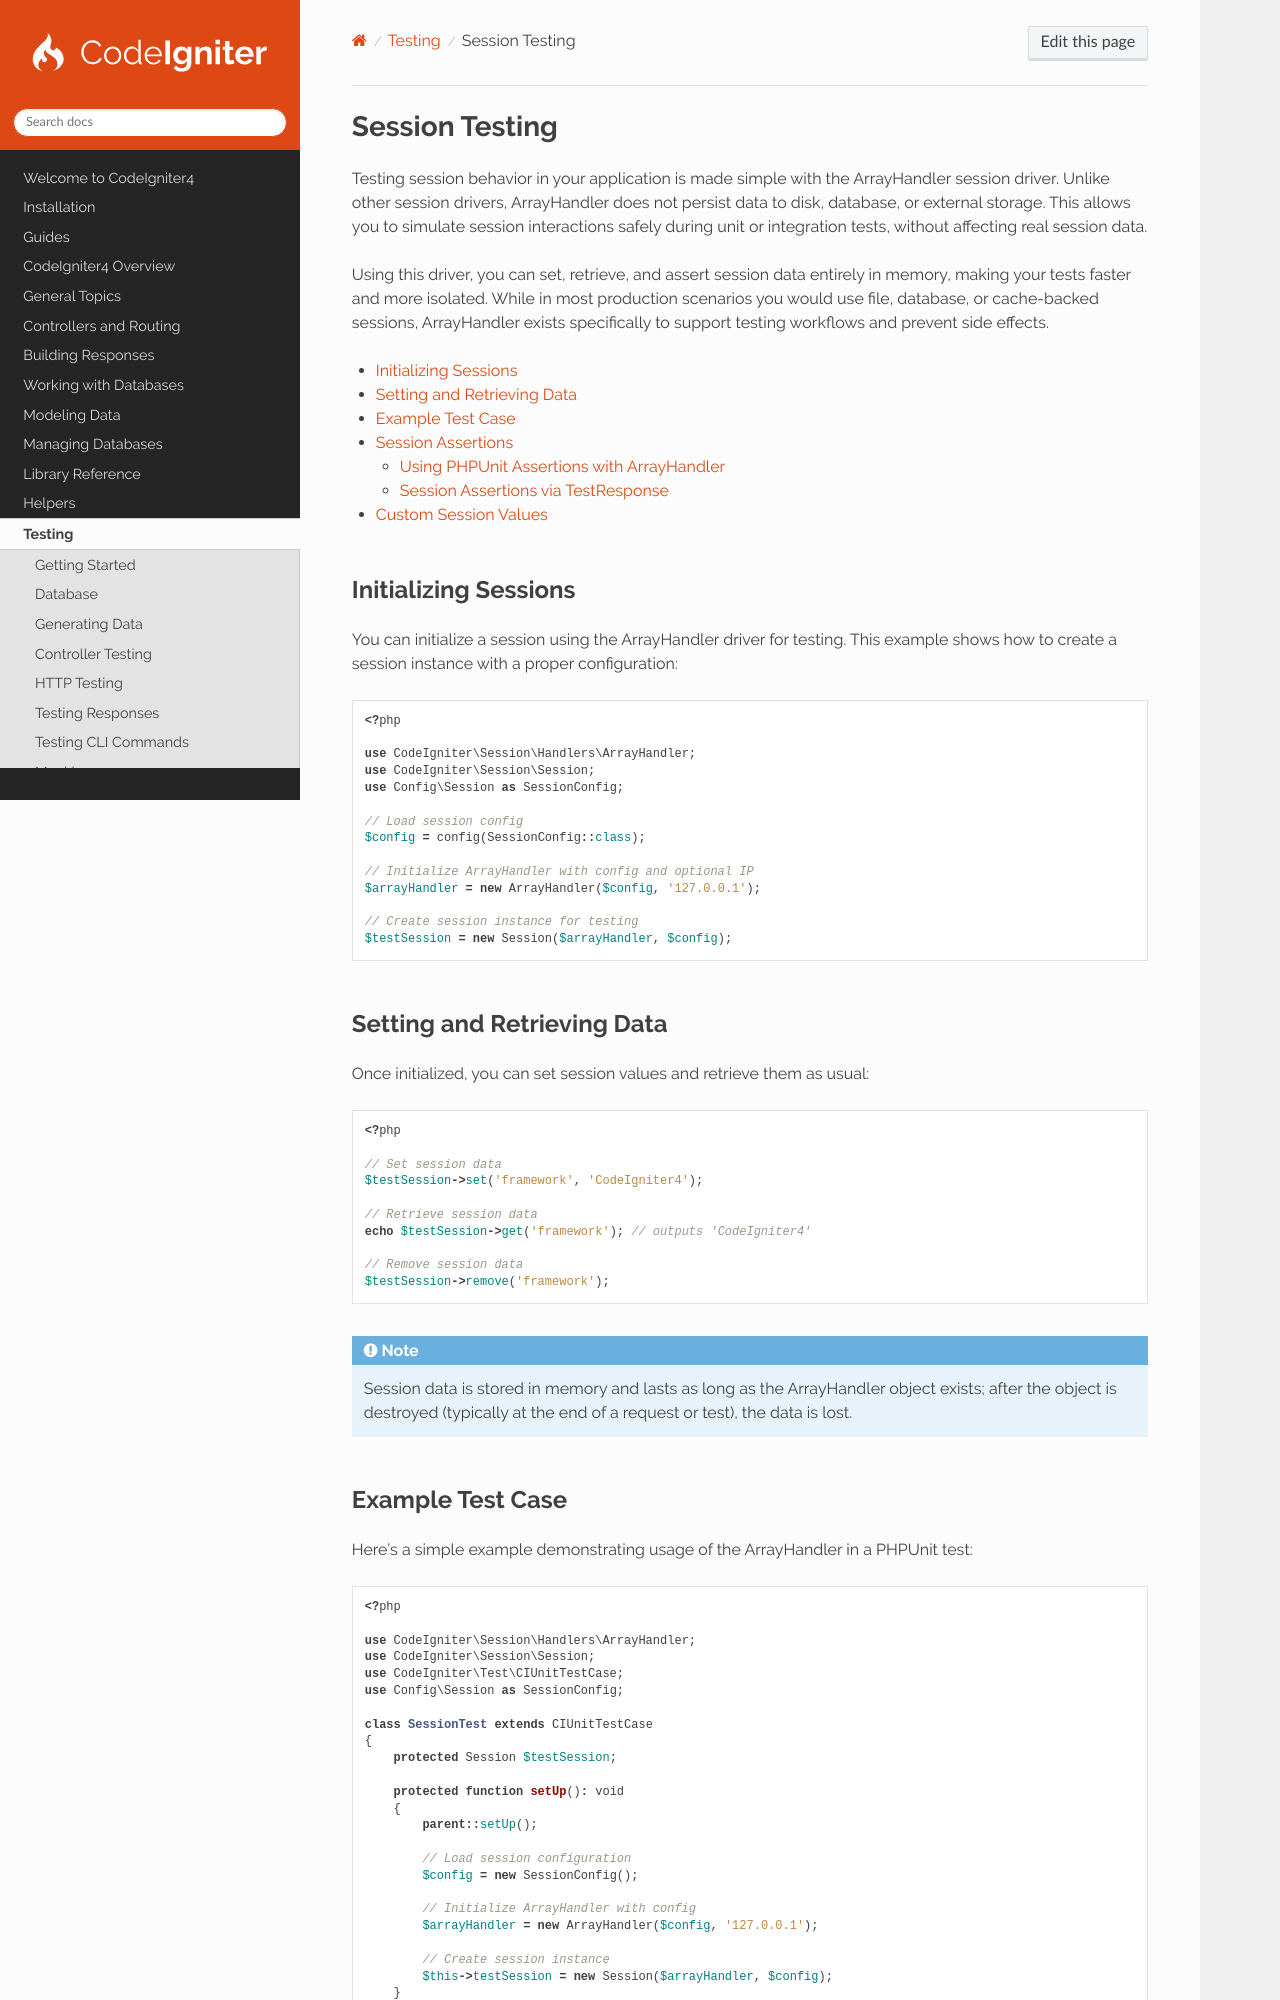

repository: codeigniter4/CodeIgniter4 · page: testing/session_testing.html · generator: sphinx

###############
Session Testing
###############

Testing session behavior in your application is made simple with the ArrayHandler session driver. Unlike other session
drivers, ArrayHandler does not persist data to disk, database, or external storage. This allows you to simulate session
interactions safely during unit or integration tests, without affecting real session data.

Using this driver, you can set, retrieve, and assert session data entirely in memory, making your tests faster and more
isolated. While in most production scenarios you would use file, database, or cache-backed sessions, ArrayHandler exists
specifically to support testing workflows and prevent side effects.

.. contents::
   :local:
   :depth: 2

Initializing Sessions
=====================

You can initialize a session using the ArrayHandler driver for testing. This example shows how to create a session
instance with a proper configuration:

.. literalinclude:: session_testing/001.php

Setting and Retrieving Data
===========================

Once initialized, you can set session values and retrieve them as usual:

.. literalinclude:: session_testing/002.php

.. note::

    Session data is stored in memory and lasts as long as the ArrayHandler object exists; after the object is destroyed
    (typically at the end of a request or test), the data is lost.

Example Test Case
=================

Here's a simple example demonstrating usage of the ArrayHandler in a PHPUnit test:

.. literalinclude:: session_testing/003.php

Session Assertions
==================
